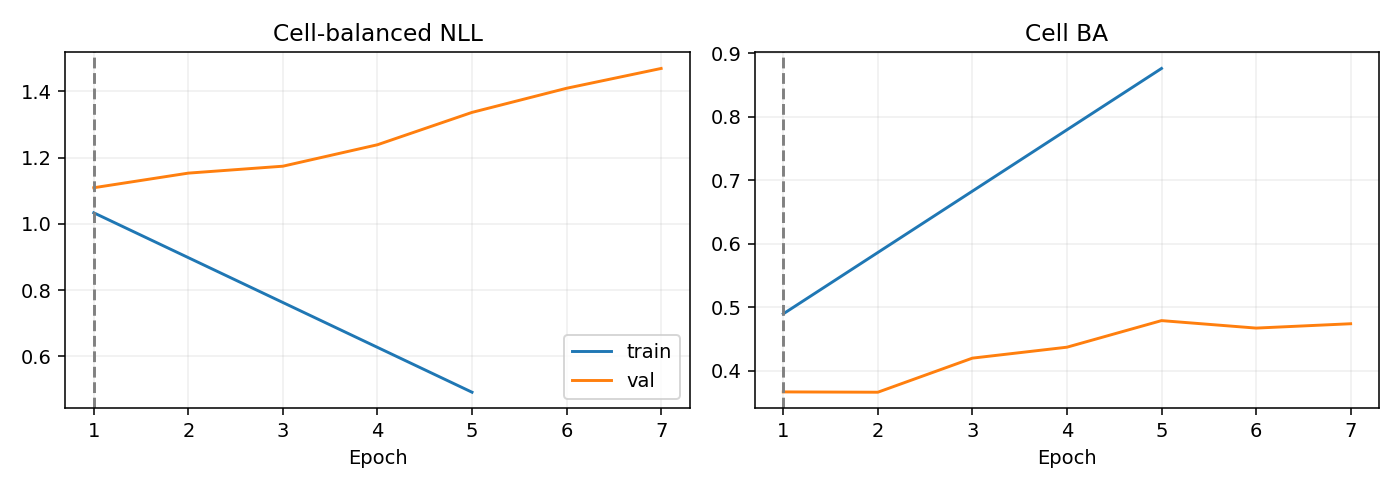

The table this chart was drawn from, first rows:
epoch, optimization_ce, train_nll, train_ba, val_nll, val_ba
1, 1.122, 1.034, 0.4895, 1.109, 0.3667
2, 0.9737, , , 1.153, 0.3662
3, 0.8413, , , 1.174, 0.4198
4, 0.7115, , , 1.239, 0.437
5, 0.5996, 0.4921, 0.8758, 1.337, 0.4789
6, 0.4898, , , 1.409, 0.4671
7, 0.4228, , , 1.469, 0.4739
